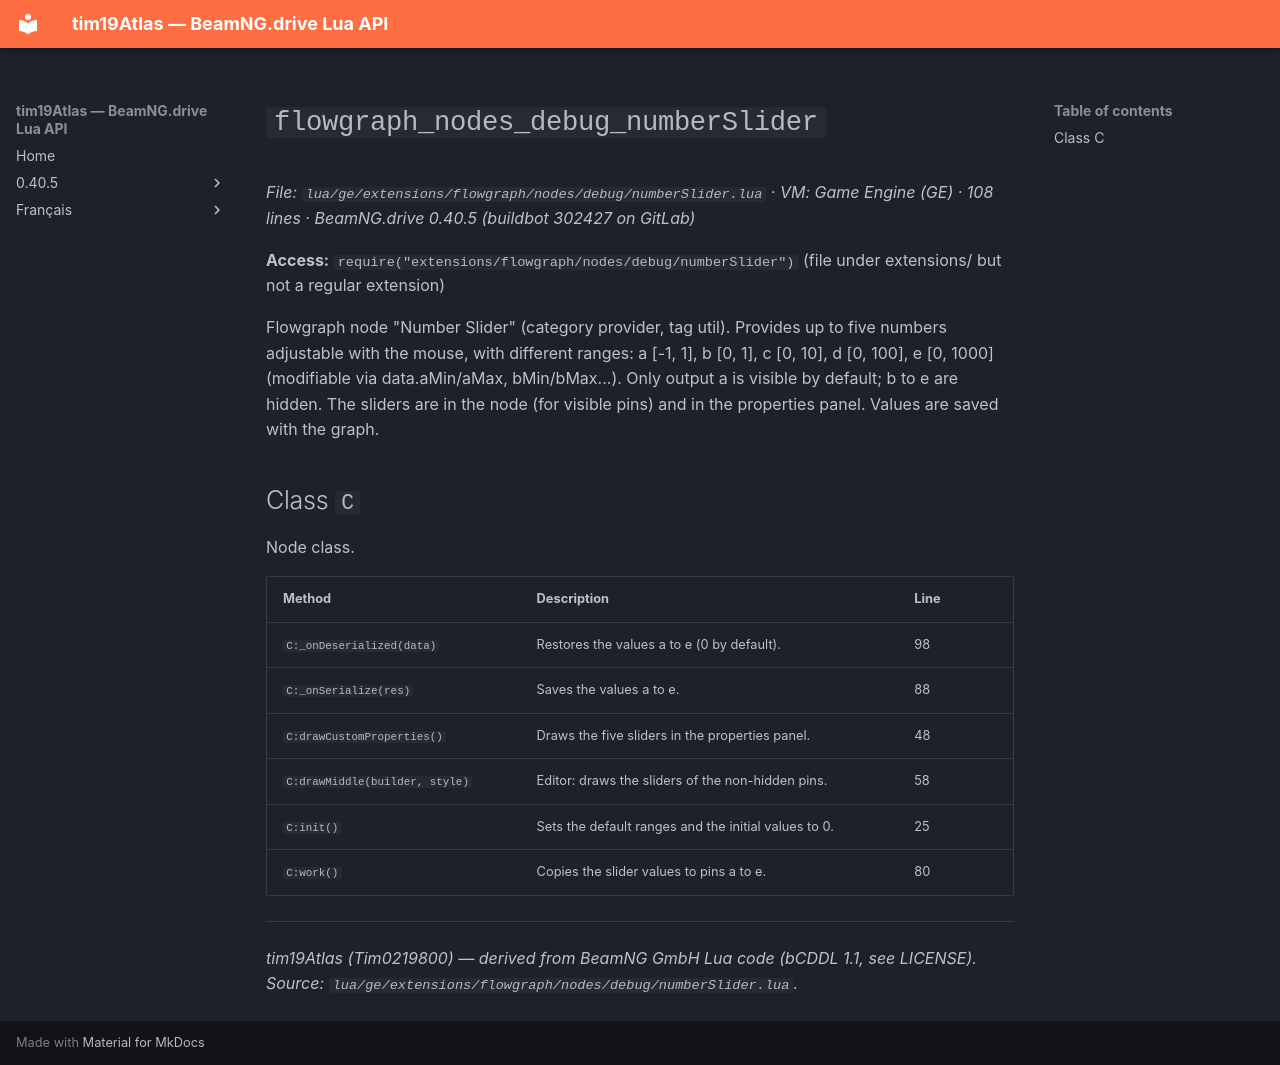

repository: Tim0219800/beamng-lua-atlas · page: 0.40.5/ge/extensions/flowgraph/nodes/debug/numberSlider.html · generator: mkdocs

# `flowgraph_nodes_debug_numberSlider`

*File: `lua/ge/extensions/flowgraph/nodes/debug/numberSlider.lua` · VM: Game Engine (GE) · 108 lines · BeamNG.drive 0.40.5 (buildbot 302427 on GitLab)*

**Access:** `require("extensions/flowgraph/nodes/debug/numberSlider")` (file under extensions/ but not a regular extension)

Flowgraph node "Number Slider" (category provider, tag util). Provides up to five numbers adjustable with the mouse, with different ranges: a [-1, 1], b [0, 1], c [0, 10], d [0, 100], e [0, 1000] (modifiable via data.aMin/aMax, bMin/bMax...). Only output a is visible by default; b to e are hidden. The sliders are in the node (for visible pins) and in the properties panel. Values are saved with the graph.

## Class `C`

Node class.

| Method | Description | Line |
|---|---|---|
| `C:_onDeserialized(data)` | Restores the values a to e (0 by default). | 98 |
| `C:_onSerialize(res)` | Saves the values a to e. | 88 |
| `C:drawCustomProperties()` | Draws the five sliders in the properties panel. | 48 |
| `C:drawMiddle(builder, style)` | Editor: draws the sliders of the non-hidden pins. | 58 |
| `C:init()` | Sets the default ranges and the initial values to 0. | 25 |
| `C:work()` | Copies the slider values to pins a to e. | 80 |

---
*tim19Atlas (Tim0219800) — derived from BeamNG GmbH Lua code (bCDDL 1.1, see LICENSE). Source: `lua/ge/extensions/flowgraph/nodes/debug/numberSlider.lua`.*
